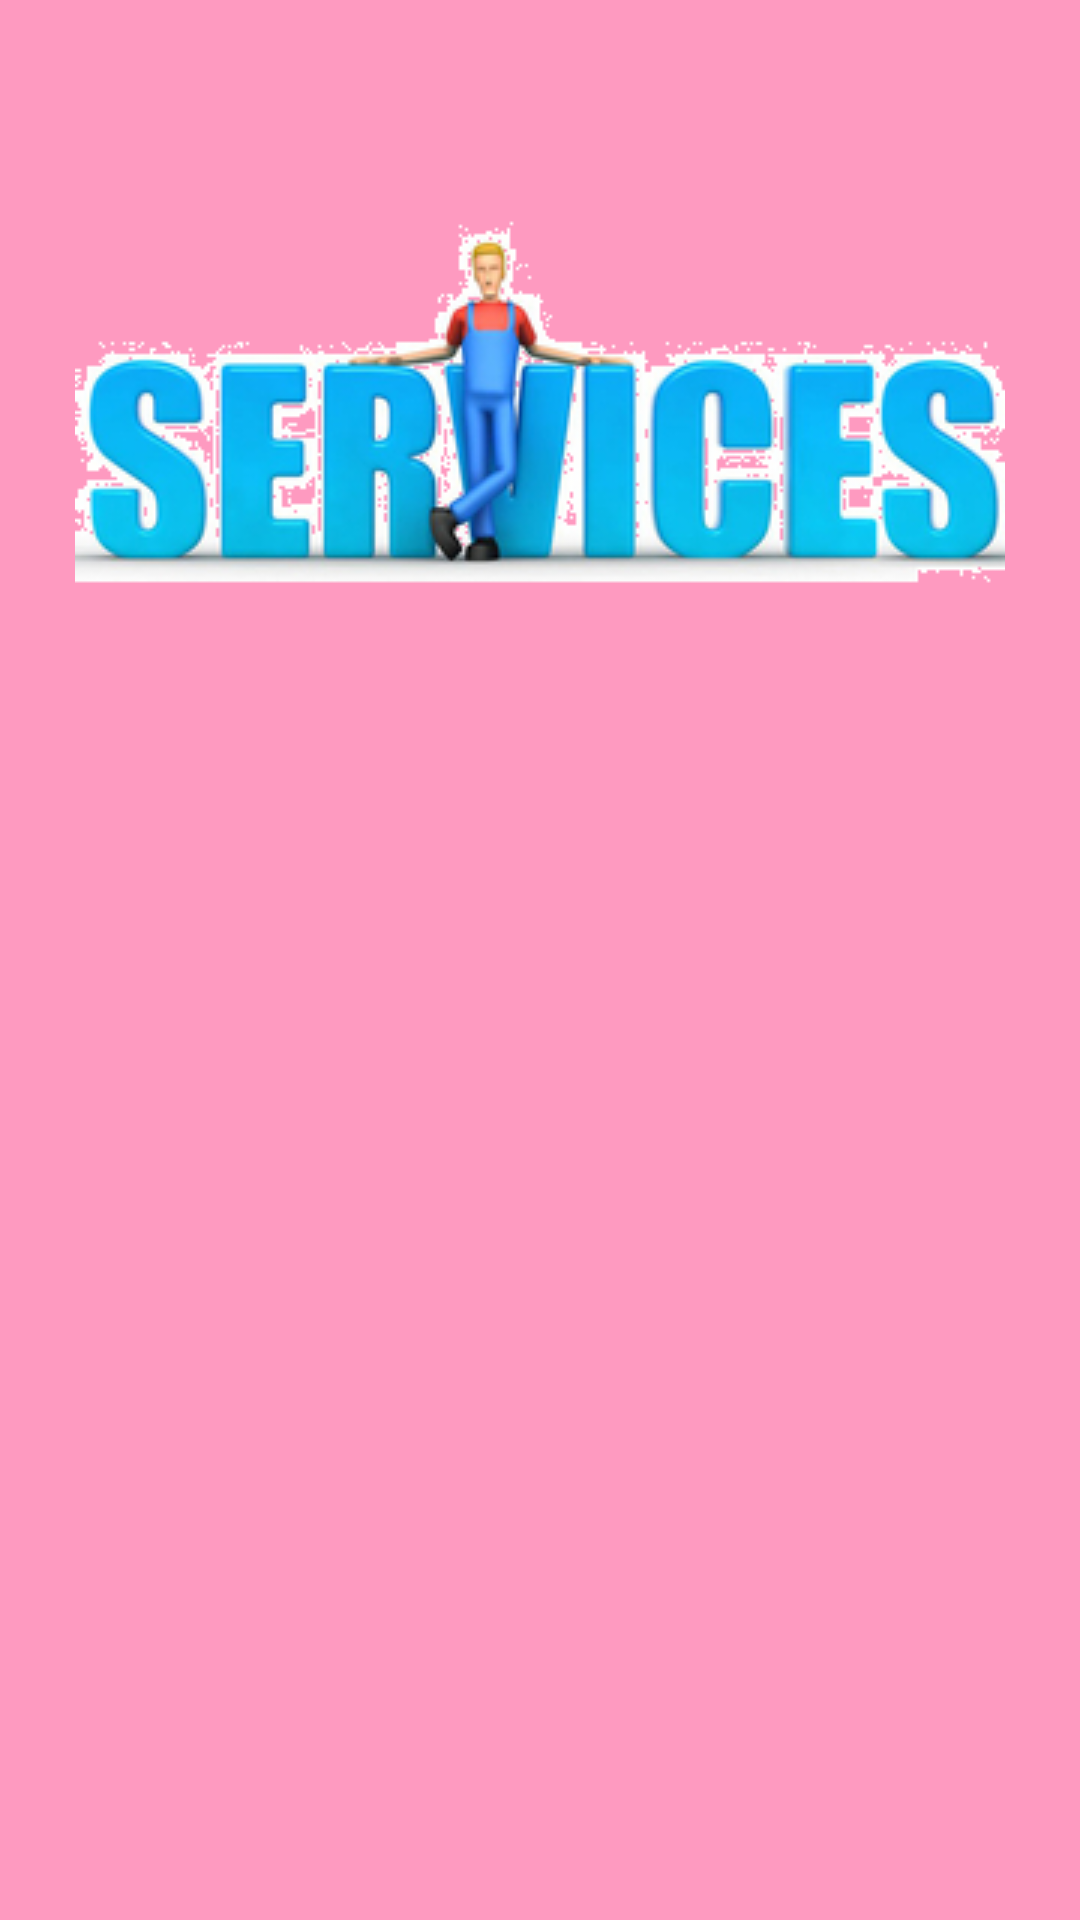

Layout XML and referenced resources for this Android screen:
<!-- AndroidManifest.xml: application theme AppTheme -->
<!-- res/layout/activity_other_services.xml -->
<?xml version="1.0" encoding="utf-8"?>
<RelativeLayout
    xmlns:android="http://schemas.android.com/apk/res/android"
    xmlns:app="http://schemas.android.com/apk/res-auto"
    xmlns:tools="http://schemas.android.com/tools"
    android:layout_width="match_parent"
    android:layout_height="match_parent"
    android:background="#fe9ac0"
    tools:context=".MainServicesActivity">

    <ImageView
        android:layout_width="match_parent"
        android:layout_height="wrap_content"
        android:layout_marginTop="66dp"
        android:id="@+id/image_view"
        android:src="@drawable/otherservices">


    </ImageView>

    <androidx.recyclerview.widget.RecyclerView
        android:id="@+id/recyclerv_view_other_services"
        android:layout_marginTop="190dp"
        android:layout_width="match_parent"
        android:layout_height="match_parent"
        android:layout_marginStart="2dp"
        android:layout_marginEnd="2dp"
        android:layout_marginBottom="2dp">

    </androidx.recyclerview.widget.RecyclerView>
    />
</RelativeLayout>
<!-- resources referenced by this layout -->
<resources>
  <!-- drawable otherservices: png bitmap (drawable-v21, 44149 bytes) -->
  <style name="AppTheme" parent="Theme.AppCompat.Light.DarkActionBar">
          
          <item name="colorPrimary">@color/colorPrimary</item>
          <item name="colorPrimaryDark">@color/colorPrimaryDark</item>
          <item name="colorAccent">@color/colorAccent</item>
          <item name="windowActionBar">false</item>
          <item name="windowNoTitle">true</item>
      </style>
  <color name="colorPrimary">#fe3481</color>
  <color name="colorPrimaryDark">#FE5295</color>
  <color name="colorAccent">#00cc00</color>
</resources>
